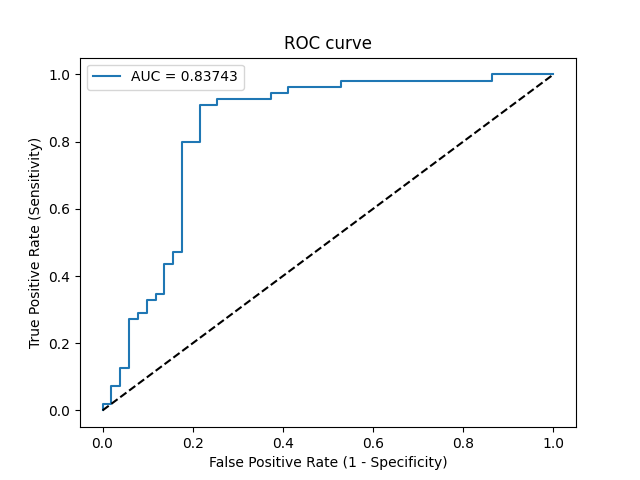

The table this chart was drawn from, first rows:
Threshold, Sensitivity, Specificity, NPV, PPV
inf, 0.0, 1.0, 0.4811, 0
0.9675, 0.01818, 1.0, 0.4857, 1.0
0.9565, 0.01818, 0.9804, 0.4808, 0.5
0.9243, 0.07273, 0.9804, 0.495, 0.8
0.9096, 0.07273, 0.9608, 0.49, 0.6667
0.8629, 0.1273, 0.9608, 0.5052, 0.7778
0.8095, 0.1273, 0.9412, 0.5, 0.7
0.6764, 0.2727, 0.9412, 0.5455, 0.8333
0.6411, 0.2727, 0.9216, 0.5402, 0.7895
0.6195, 0.2909, 0.9216, 0.5465, 0.8
0.6184, 0.2909, 0.902, 0.5412, 0.7619
0.5917, 0.3273, 0.902, 0.5542, 0.7826
0.5718, 0.3273, 0.8824, 0.5488, 0.75
0.5648, 0.3455, 0.8824, 0.5556, 0.76
0.5597, 0.3455, 0.8627, 0.55, 0.7308
0.5356, 0.4364, 0.8627, 0.5867, 0.7742
0.5339, 0.4364, 0.8431, 0.5811, 0.75
0.5205, 0.4727, 0.8431, 0.5972, 0.7647
0.5137, 0.4727, 0.8235, 0.5915, 0.7429
0.4655, 0.8, 0.8235, 0.7925, 0.8302
0.4606, 0.8, 0.7843, 0.7843, 0.8
0.4406, 0.9091, 0.7843, 0.8889, 0.8197
0.4374, 0.9091, 0.7451, 0.8837, 0.7937
0.437, 0.9273, 0.7451, 0.9048, 0.7969
0.4045, 0.9273, 0.6275, 0.8889, 0.7286
0.3975, 0.9455, 0.6275, 0.9143, 0.7324
0.3879, 0.9455, 0.5882, 0.9091, 0.7123
0.3858, 0.9636, 0.5882, 0.9375, 0.7162
0.311, 0.9636, 0.4706, 0.9231, 0.6625
0.3097, 0.9818, 0.4706, 0.96, 0.6667
0.06811, 0.9818, 0.1373, 0.875, 0.551
0.06208, 1.0, 0.1373, 1.0, 0.5556
4.3023425082885437e-07, 1.0, 0.0, 0, 0.5189
